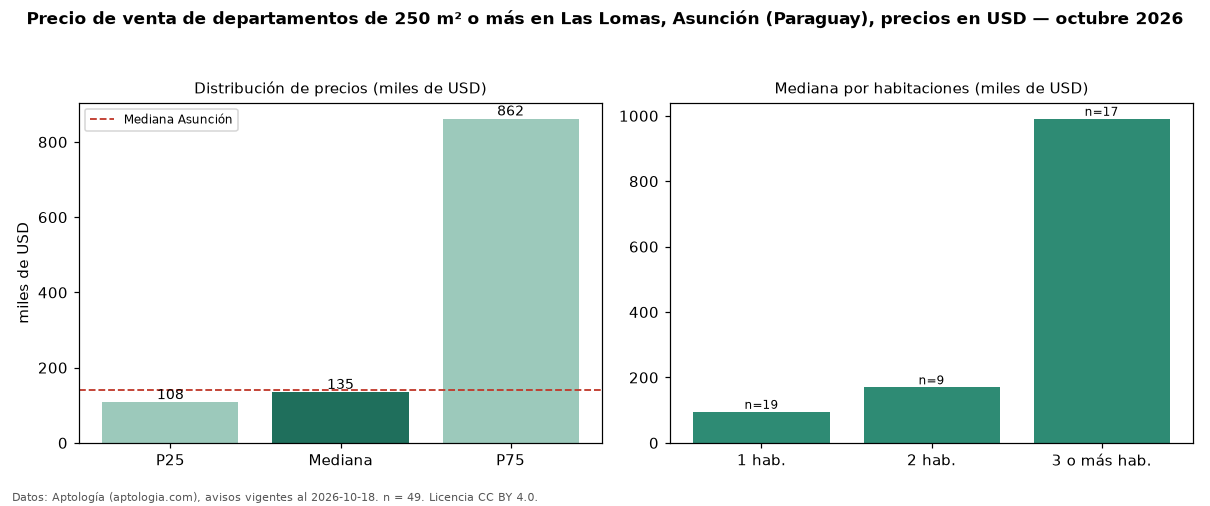

The table this chart was drawn from, first rows:
seccion, metrica, valor, moneda, n
filtro, area6, de 250 m² o más, , 49
precio, p25, 107700, USD, 49
precio, mediana, 134749, USD, 49
precio, p75, 861724, USD, 49
precio, minimo, 70600, USD, 49
precio, maximo, 1350000, USD, 49
m2, mediana_precio_m2, 249.9, USD, 48
m2, area_mediana_m2, 464.0, m2, 48
banos, mediana_banos, 2.0, , 
habitaciones, 1, 95000, USD, 19
habitaciones, 2, 170000, USD, 9
habitaciones, 3+, 990964, USD, 17
ciudad, mediana_ciudad_referencia, 140000, USD, 
ciudad, mediana_m2_ciudad, 1869, USD, 
fuente, fecha_datos, 2026-10-18, , 
fuente, atribucion, https://www.aptologia.com/py/venta/asunc…, , 
fuente, licencia, CC BY 4.0, , 
